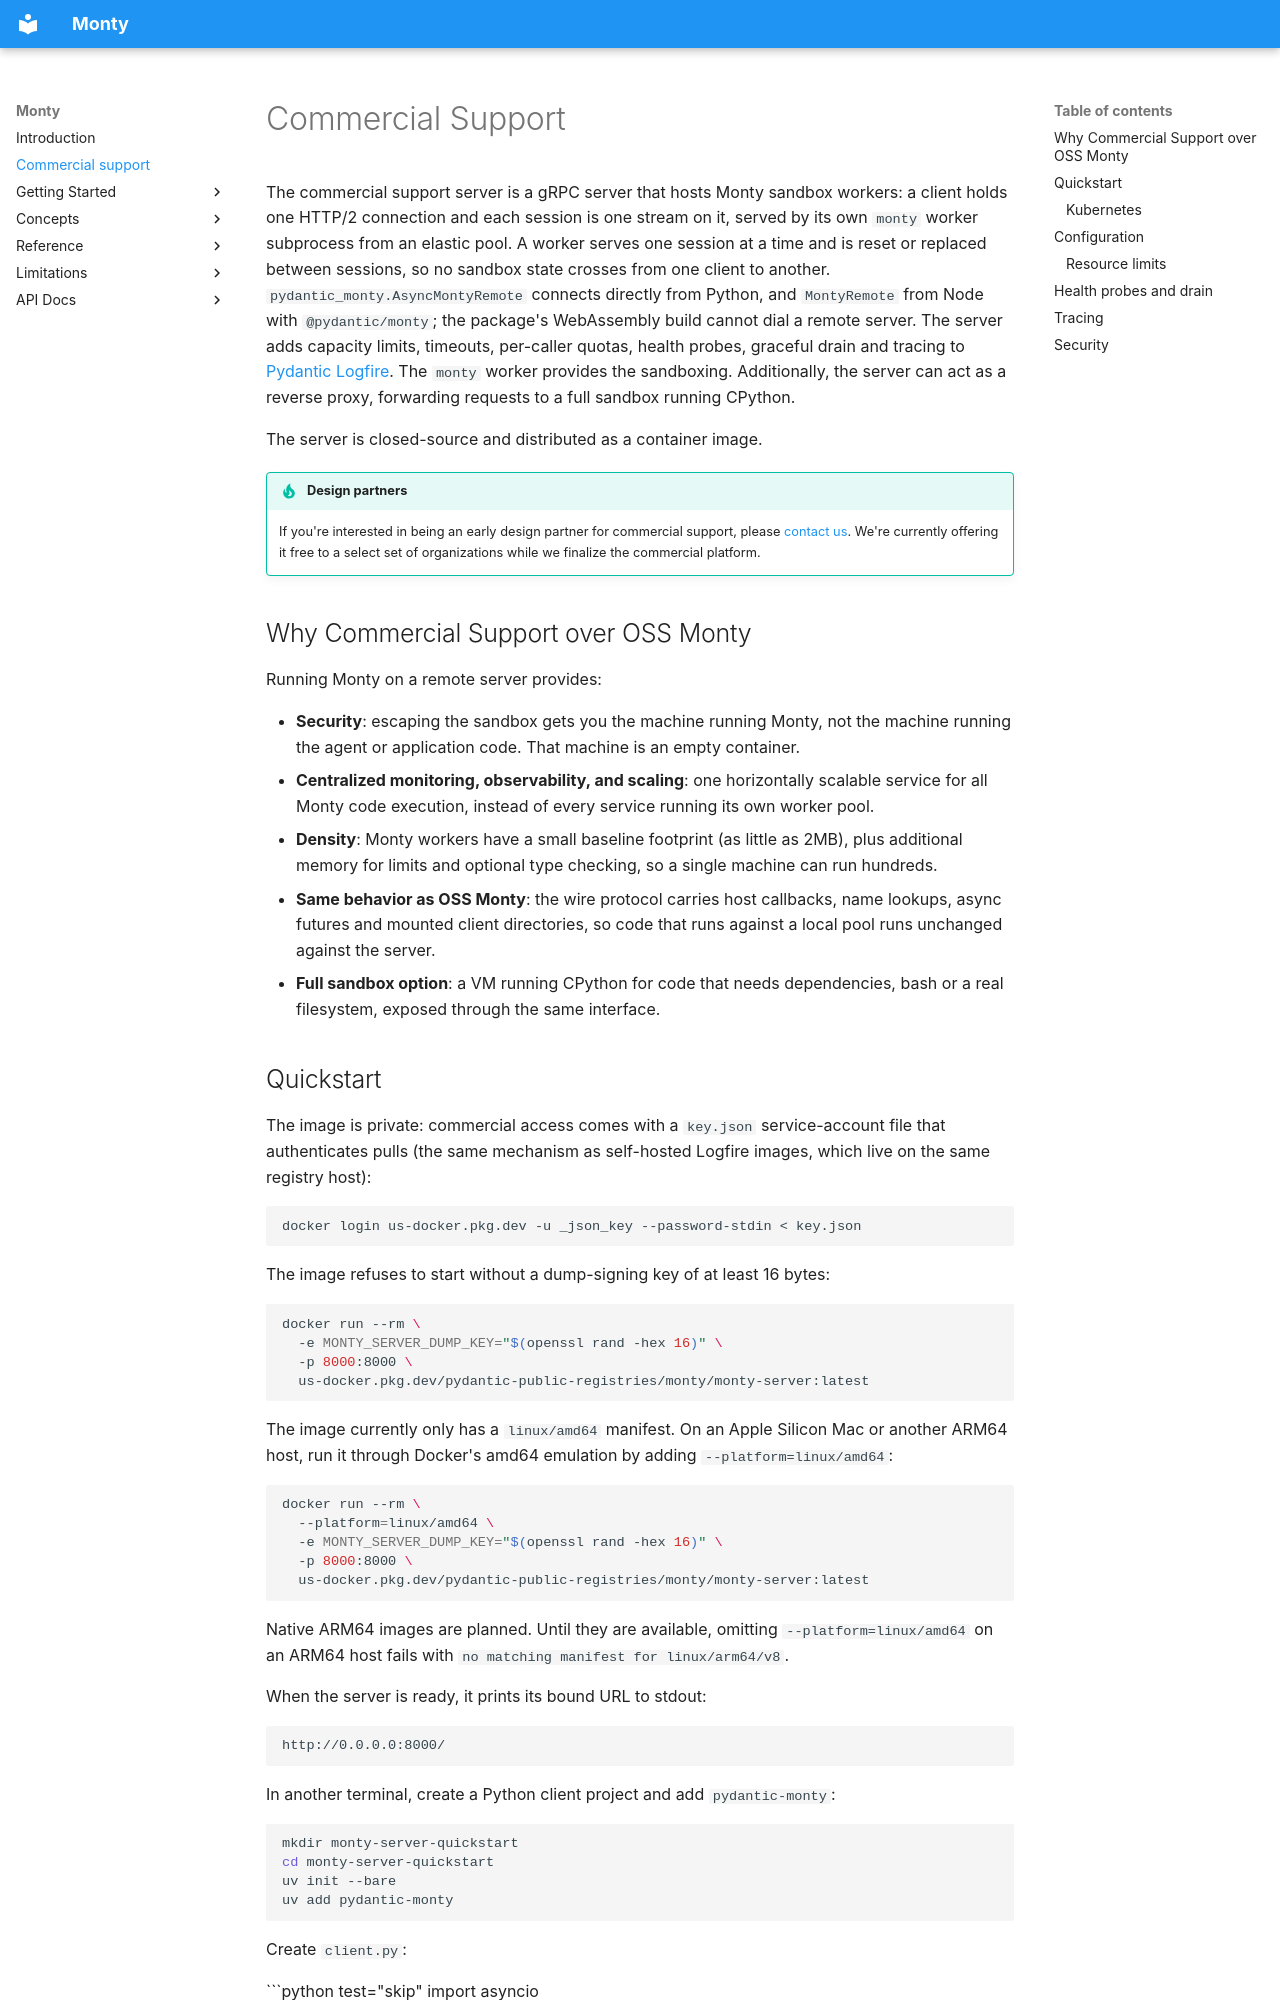

repository: pydantic/monty · page: server/index.html · generator: mkdocs

# Commercial Support

The commercial support server is a gRPC server that hosts Monty sandbox workers: a client holds one HTTP/2 connection and each session
is one stream on it, served by its own `monty` worker subprocess from an elastic pool.
A worker serves one session at a time and is reset or replaced between sessions, so no sandbox state crosses from one
client to another.
`pydantic_monty.AsyncMontyRemote` connects directly from Python, and `MontyRemote` from Node with
`@pydantic/monty`; the package's WebAssembly build cannot dial a remote server.
The server adds capacity limits, timeouts, per-caller quotas, health probes, graceful drain and tracing to [Pydantic
Logfire](https://pydantic.dev/logfire). The `monty` worker provides the sandboxing.
Additionally, the server can act as a reverse proxy, forwarding requests to a full sandbox running CPython.

The server is closed-source and distributed as a container image.

!!! tip "Design partners"

    If you're interested in being an early design partner for commercial support, please
    [contact us](https://pydantic.dev/contact). We're currently offering it free to a select set of
    organizations while we finalize the commercial platform.

## Why Commercial Support over OSS Monty

Running Monty on a remote server provides:

- **Security**: escaping the sandbox gets you the machine running Monty, not the machine running the agent or
    application code. That machine is an empty container.
- **Centralized monitoring, observability, and scaling**: one horizontally scalable service for all Monty code
    execution, instead of every service running its own worker pool.
- **Density**: Monty workers have a small baseline footprint (as little as 2MB), plus additional memory for limits and
    optional type checking, so a single machine can run hundreds.
- **Same behavior as OSS Monty**: the wire protocol carries host callbacks, name lookups, async futures and mounted
    client directories, so code that runs against a local pool runs unchanged against the server.
- **Full sandbox option**: a VM running CPython for code that needs dependencies, bash or a real filesystem,
    exposed through the same interface.

## Quickstart

The image is private: commercial access comes with a `key.json` service-account file that authenticates pulls (the same
mechanism as self-hosted Logfire images, which live on the same registry host):

```bash
docker login us-docker.pkg.dev -u _json_key --password-stdin < key.json
```

The image refuses to start without a dump-signing key of at least 16 bytes:

```bash
docker run --rm \
  -e MONTY_SERVER_DUMP_KEY="$(openssl rand -hex 16)" \
  -p 8000:8000 \
  us-docker.pkg.dev/pydantic-public-registries/monty/monty-server:latest
```

The image currently only has a `linux/amd64` manifest. On an Apple Silicon Mac or another ARM64 host, run it through
Docker's amd64 emulation by adding `--platform=linux/amd64`:

```bash
docker run --rm \
  --platform=linux/amd64 \
  -e MONTY_SERVER_DUMP_KEY="$(openssl rand -hex 16)" \
  -p 8000:8000 \
  us-docker.pkg.dev/pydantic-public-registries/monty/monty-server:latest
```

Native ARM64 images are planned. Until they are available, omitting `--platform=linux/amd64` on an ARM64 host fails
with `no matching manifest for linux/arm64/v8`.

When the server is ready, it prints its bound URL to stdout:

```text
http://0.0.0.0:8000/
```

In another terminal, create a Python client project and add `pydantic-monty`:

```bash
mkdir monty-server-quickstart
cd monty-server-quickstart
uv init --bare
uv add pydantic-monty
```

Create `client.py`:

```python test="skip"
import asyncio

from pydantic_monty import AsyncMontyRemote


async def main() -> None:
    async with AsyncMontyRemote('http://localhost:8000/') as pool:
        async with pool.checkout() as session:
            result = await session.feed_run('1 + 1')
            print(result)


if __name__ == '__main__':
    asyncio.run(main())
```

Run the client:

```bash
uv run client.py
```

It should print:

```text
2
```

`GET /` on the server URL returns a short info page.

The image bundles the matching `monty` worker binary and runs as non-root uid 65532 on a `scratch` base with no shell or
package manager. The bound URL is the only line written to stdout. All logging goes to stderr.
